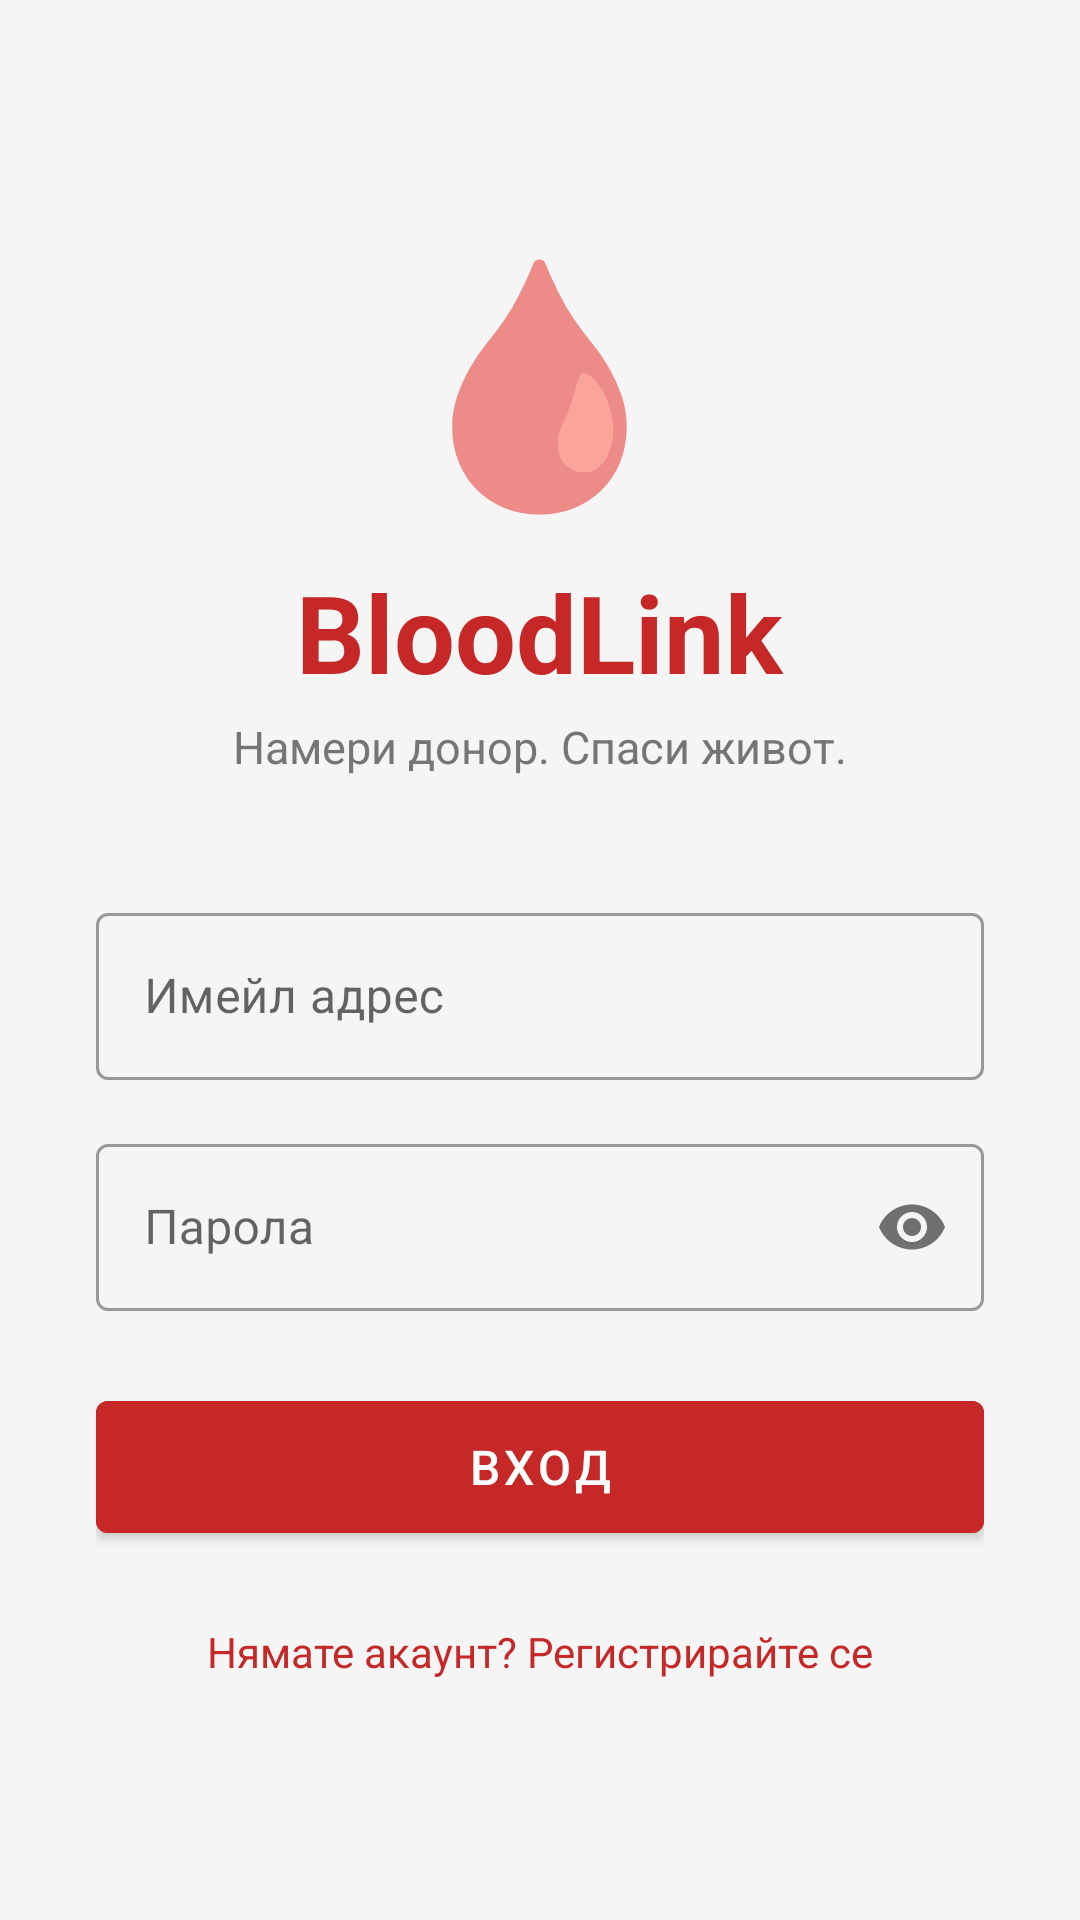

Android layout source for this screen:
<!-- AndroidManifest.xml: application theme Theme.BloodLink -->
<!-- res/layout/activity_login.xml -->
<?xml version="1.0" encoding="utf-8"?>
<ScrollView xmlns:android="http://schemas.android.com/apk/res/android"
    android:layout_width="match_parent" android:layout_height="match_parent"
    android:fillViewport="true" android:background="@color/bg_primary">
    <LinearLayout android:layout_width="match_parent" android:layout_height="wrap_content"
        android:orientation="vertical" android:gravity="center" android:padding="32dp">
        <TextView android:layout_width="wrap_content" android:layout_height="wrap_content"
            android:text="🩸" android:textSize="80sp" android:layout_marginBottom="8dp"/>
        <TextView android:layout_width="wrap_content" android:layout_height="wrap_content"
            android:text="BloodLink" android:textSize="36sp" android:textStyle="bold"
            android:textColor="@color/colorPrimary" android:layout_marginBottom="4dp"/>
        <TextView android:layout_width="wrap_content" android:layout_height="wrap_content"
            android:text="Намери донор. Спаси живот." android:textSize="15sp"
            android:textColor="@color/text_secondary" android:layout_marginBottom="40dp"/>
        <com.google.android.material.textfield.TextInputLayout
            android:layout_width="match_parent" android:layout_height="wrap_content"
            android:hint="Имейл адрес"
            style="@style/Widget.MaterialComponents.TextInputLayout.OutlinedBox"
            android:layout_marginBottom="16dp">
            <com.google.android.material.textfield.TextInputEditText
                android:id="@+id/etEmail" android:layout_width="match_parent"
                android:layout_height="wrap_content" android:inputType="textEmailAddress"/>
        </com.google.android.material.textfield.TextInputLayout>
        <com.google.android.material.textfield.TextInputLayout
            android:layout_width="match_parent" android:layout_height="wrap_content"
            android:hint="Парола"
            style="@style/Widget.MaterialComponents.TextInputLayout.OutlinedBox"
            app:passwordToggleEnabled="true" android:layout_marginBottom="24dp"
            xmlns:app="http://schemas.android.com/apk/res-auto">
            <com.google.android.material.textfield.TextInputEditText
                android:id="@+id/etPassword" android:layout_width="match_parent"
                android:layout_height="wrap_content" android:inputType="textPassword"/>
        </com.google.android.material.textfield.TextInputLayout>
        <ProgressBar android:id="@+id/progressBar"
            android:layout_width="wrap_content" android:layout_height="wrap_content"
            android:visibility="gone" android:layout_marginBottom="8dp"/>
        <com.google.android.material.button.MaterialButton
            android:id="@+id/btnLogin" android:layout_width="match_parent"
            android:layout_height="56dp" android:text="Вход" android:textSize="16sp"
            android:backgroundTint="@color/colorPrimary" android:layout_marginBottom="16dp"/>
        <TextView android:id="@+id/tvRegisterLink"
            android:layout_width="wrap_content" android:layout_height="wrap_content"
            android:text="Нямате акаунт? Регистрирайте се"
            android:textColor="@color/colorPrimary" android:textSize="14sp" android:padding="8dp"/>
    </LinearLayout>
</ScrollView>
<!-- resources referenced by this layout -->
<resources>
  <color name="bg_primary">#F5F5F5</color>
  <color name="colorPrimary">#C62828</color>
  <color name="text_secondary">#757575</color>
  <style name="Theme.BloodLink" parent="Theme.MaterialComponents.DayNight.NoActionBar">
          <item name="colorPrimary">@color/colorPrimary</item>
          <item name="colorPrimaryVariant">@color/colorPrimaryDark</item>
          <item name="colorOnPrimary">@color/white</item>
          <item name="colorSecondary">@color/colorAccent</item>
          <item name="colorOnSecondary">@color/white</item>
          <item name="android:statusBarColor">@color/colorPrimaryDark</item>
          <item name="android:windowBackground">@color/bg_primary</item>
      </style>
  <color name="colorPrimaryDark">#B71C1C</color>
  <color name="white">#FFFFFF</color>
  <color name="colorAccent">#FF5722</color>
</resources>
